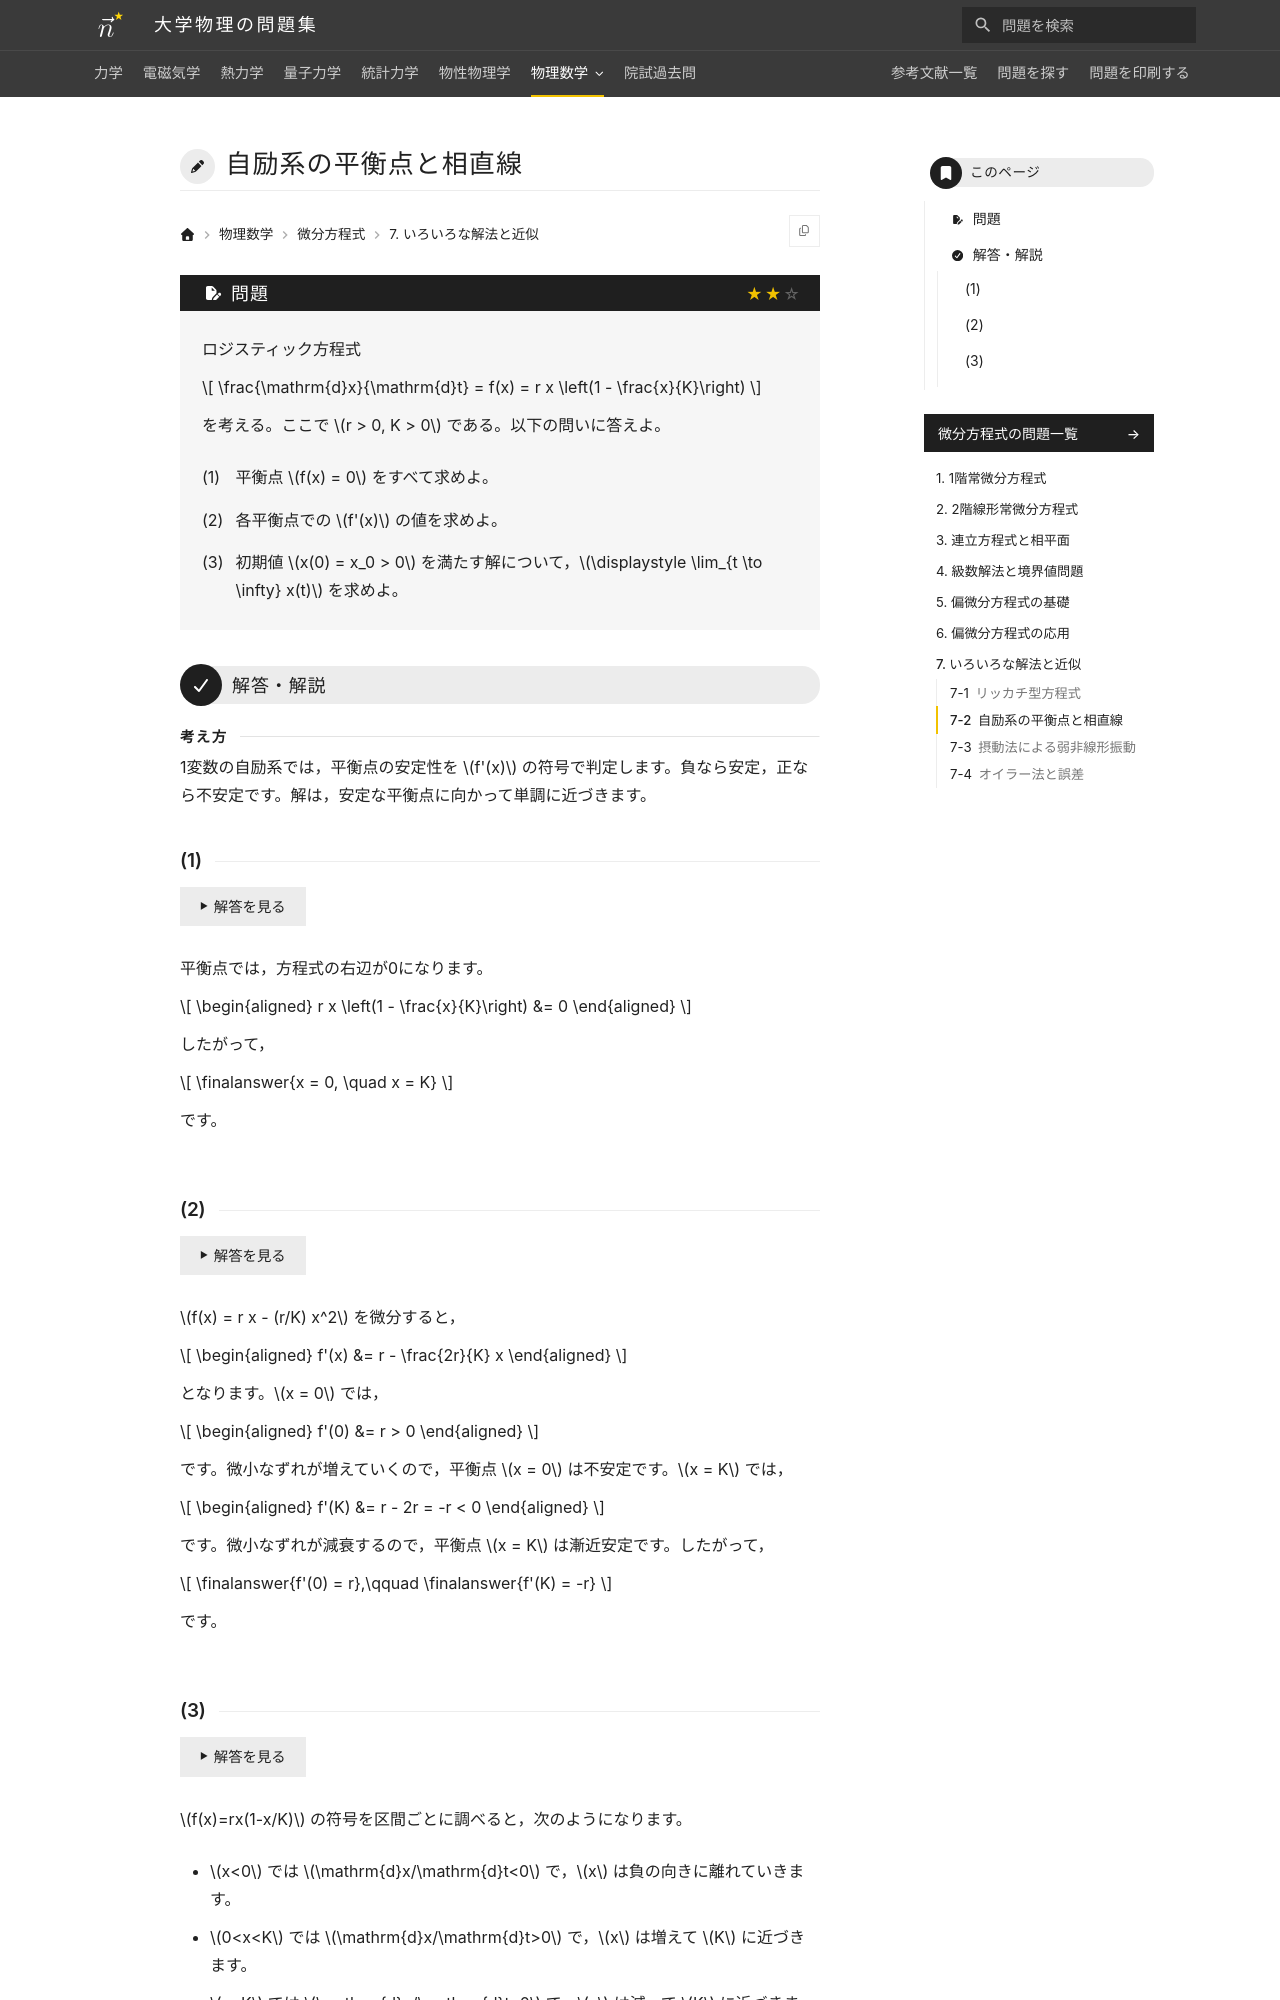

repository: Nanana-2/physics-site · page: 08differential_equations/07/07_020/index.html · generator: mkdocs

---
tags:
  - 標準
---

# 自励系の平衡点と相直線

## 問題
個体群生態学におけるロジスティック方程式

$$
\frac{\mathrm{d}x}{\mathrm{d}t} = f(x) = r x \left(1 - \frac{x}{K}\right)
$$

を考える。ここで $r > 0, K > 0$ である。以下の問いに答えよ。

(1) 平衡点 $f(x) = 0$ をすべて求めよ。

(2) 各平衡点での $f'(x)$ の値を求めよ。

(3) 初期値 $x(0) = x_0 > 0$ を満たす解について，$\lim_{t \to \infty} x(t)$ を求めよ。

---

## 解答・解説

### (1)
方程式の右辺を $0$ とおくことで平衡点を求めます。

条件式は，

$$
\begin{aligned}
r x \left(1 - \frac{x}{K}\right) &= 0
\end{aligned}
$$

となります。

したがって，平衡点は，

$$
\finalanswer{x = 0, \quad x = K}
$$

となります。
